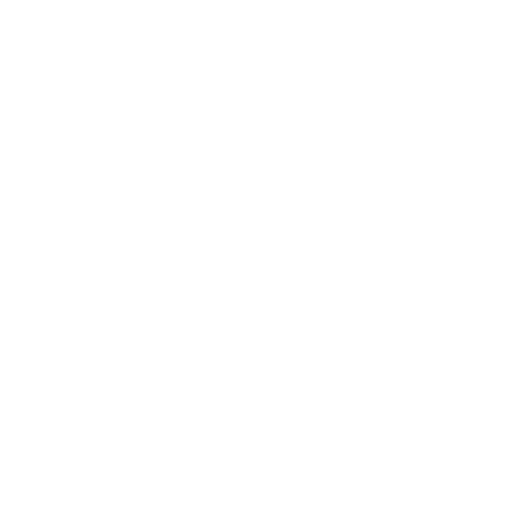
t = 0.00 s
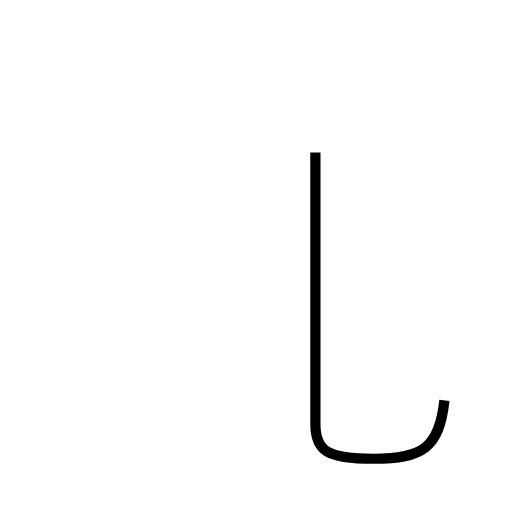
t = 1.34 s
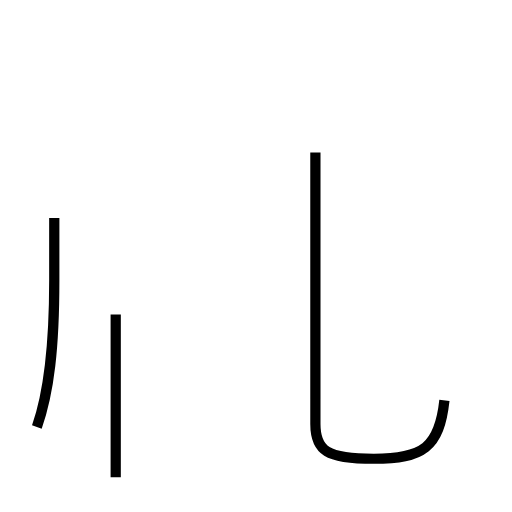
t = 2.43 s
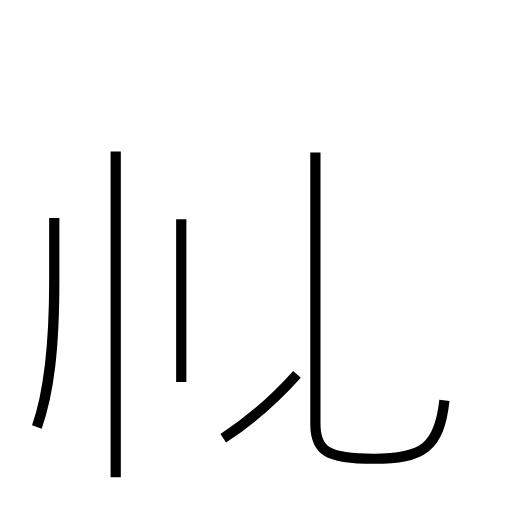
t = 3.67 s
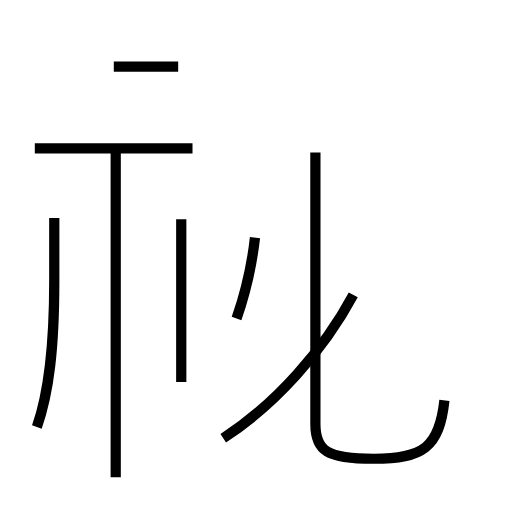
t = 4.85 s
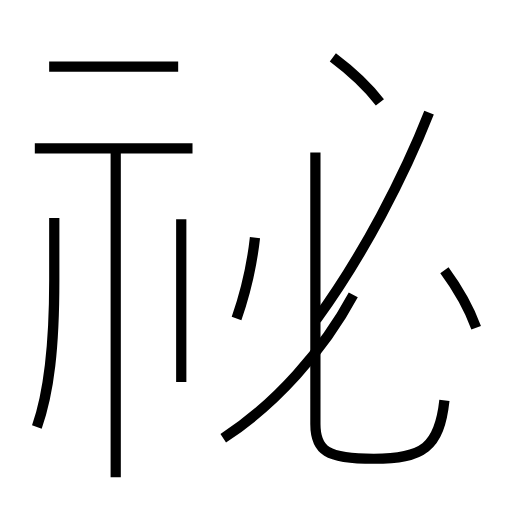
t = 6.12 s

The animated SVG that drew these frames (rendered in a browser with its animation timeline set to each time). Animation: 11 SMIL elements (animate=11); one cycle of 6.12 s.

<?xml version='1.0' encoding='utf-8'?>
<svg viewBox="0.0 -6.0 50.0 50.0" version="1.1" xmlns="http://www.w3.org/2000/svg"><rect x="-1000" y="-1000" width="2000" height="2000" stroke="white" fill="white" /><g style="fill:none;stroke:#000000;stroke-width:1"><path d="M 43.4 -4.9 C 42.9 -0.3 41.3 0.8 36.5 0.8 C 31.9 0.8 30.8 0.0 30.8 -2.6 L 30.8 -29.1 " transform="translate(0.0 38.0)" stroke-dasharray="44.573274890073954" stroke-dashoffset="44.573274890073954"><animate attributeName="stroke-dashoffset" from="44.573274890073954" to="0" dur="1.3371982467022185s" begin="0s; anim_end.end" fill="freeze" id="anim0" /></path><path d="M 3.6 -2.3 C 4.8 -5.7 5.3 -10.1 5.3 -16.6 L 5.3 -22.7 " transform="translate(0.0 38.0)" stroke-dasharray="20.566364071612135" stroke-dashoffset="20.566364071612135"><animate attributeName="stroke-dashoffset" from="20.566364071612135" to="0" dur="0.616990922148364s" begin="anim0.end" fill="freeze" id="anim1" /></path><path d="M 11.3 2.6 L 11.3 -29.2 " transform="translate(0.0 38.0)" stroke-dasharray="31.8" stroke-dashoffset="31.8"><animate attributeName="stroke-dashoffset" from="31.8" to="0" dur="0.954s" begin="anim1.end" fill="freeze" id="anim2" /></path><path d="M 17.7 -6.7 L 17.7 -22.6 " transform="translate(0.0 38.0)" stroke-dasharray="15.900000000000002" stroke-dashoffset="15.900000000000002"><animate attributeName="stroke-dashoffset" from="15.900000000000002" to="0" dur="0.47700000000000004s" begin="anim2.end" fill="freeze" id="anim3" /></path><path d="M 21.8 -1.2 C 26.9 -4.5 31.6 -9.8 34.5 -15.2 " transform="translate(0.0 38.0)" stroke-dasharray="19.08865095910602" stroke-dashoffset="19.08865095910602"><animate attributeName="stroke-dashoffset" from="19.08865095910602" to="0" dur="0.5726595287731805s" begin="anim3.end" fill="freeze" id="anim4" /></path><path d="M 18.8 -29.5 L 3.4 -29.5 " transform="translate(0.0 38.0)" stroke-dasharray="15.4" stroke-dashoffset="15.4"><animate attributeName="stroke-dashoffset" from="15.4" to="0" dur="0.46199999999999997s" begin="anim4.end" fill="freeze" id="anim5" /></path><path d="M 23.1 -12.9 C 23.9 -15.2 24.6 -18.1 24.9 -20.8 " transform="translate(0.0 38.0)" stroke-dasharray="8.118172455140817" stroke-dashoffset="8.118172455140817"><animate attributeName="stroke-dashoffset" from="8.118172455140817" to="0" dur="0.2435451736542245s" begin="anim5.end" fill="freeze" id="anim6" /></path><path d="M 17.4 -37.5 L 4.8 -37.5 " transform="translate(0.0 38.0)" stroke-dasharray="12.599999999999998" stroke-dashoffset="12.599999999999998"><animate attributeName="stroke-dashoffset" from="12.599999999999998" to="0" dur="0.37799999999999995s" begin="anim6.end" fill="freeze" id="anim7" /></path><path d="M 46.5 -12.0 C 45.8 -13.9 44.5 -16.1 43.4 -17.6 " transform="translate(0.0 38.0)" stroke-dasharray="6.418913113234867" stroke-dashoffset="6.418913113234867"><animate attributeName="stroke-dashoffset" from="6.418913113234867" to="0" dur="0.19256739339704598s" begin="anim7.end" fill="freeze" id="anim8" /></path><path d="M 30.9 -12.8 C 35.5 -19.1 39.5 -26.9 41.9 -33.0 " transform="translate(0.0 38.0)" stroke-dasharray="23.05763163632827" stroke-dashoffset="23.05763163632827"><animate attributeName="stroke-dashoffset" from="23.05763163632827" to="0" dur="0.691728949089848s" begin="anim8.end" fill="freeze" id="anim9" /></path><path d="M 37.1 -34.0 C 35.8 -35.7 34.1 -37.2 32.5 -38.4" transform="translate(0.0 38.0)" stroke-dasharray="6.38502168671101" stroke-dashoffset="6.38502168671101"><animate attributeName="stroke-dashoffset" from="6.38502168671101" to="0" dur="0.19155065060133028s" begin="anim9.end" fill="freeze" id="anim_end" /></path></g></svg>
